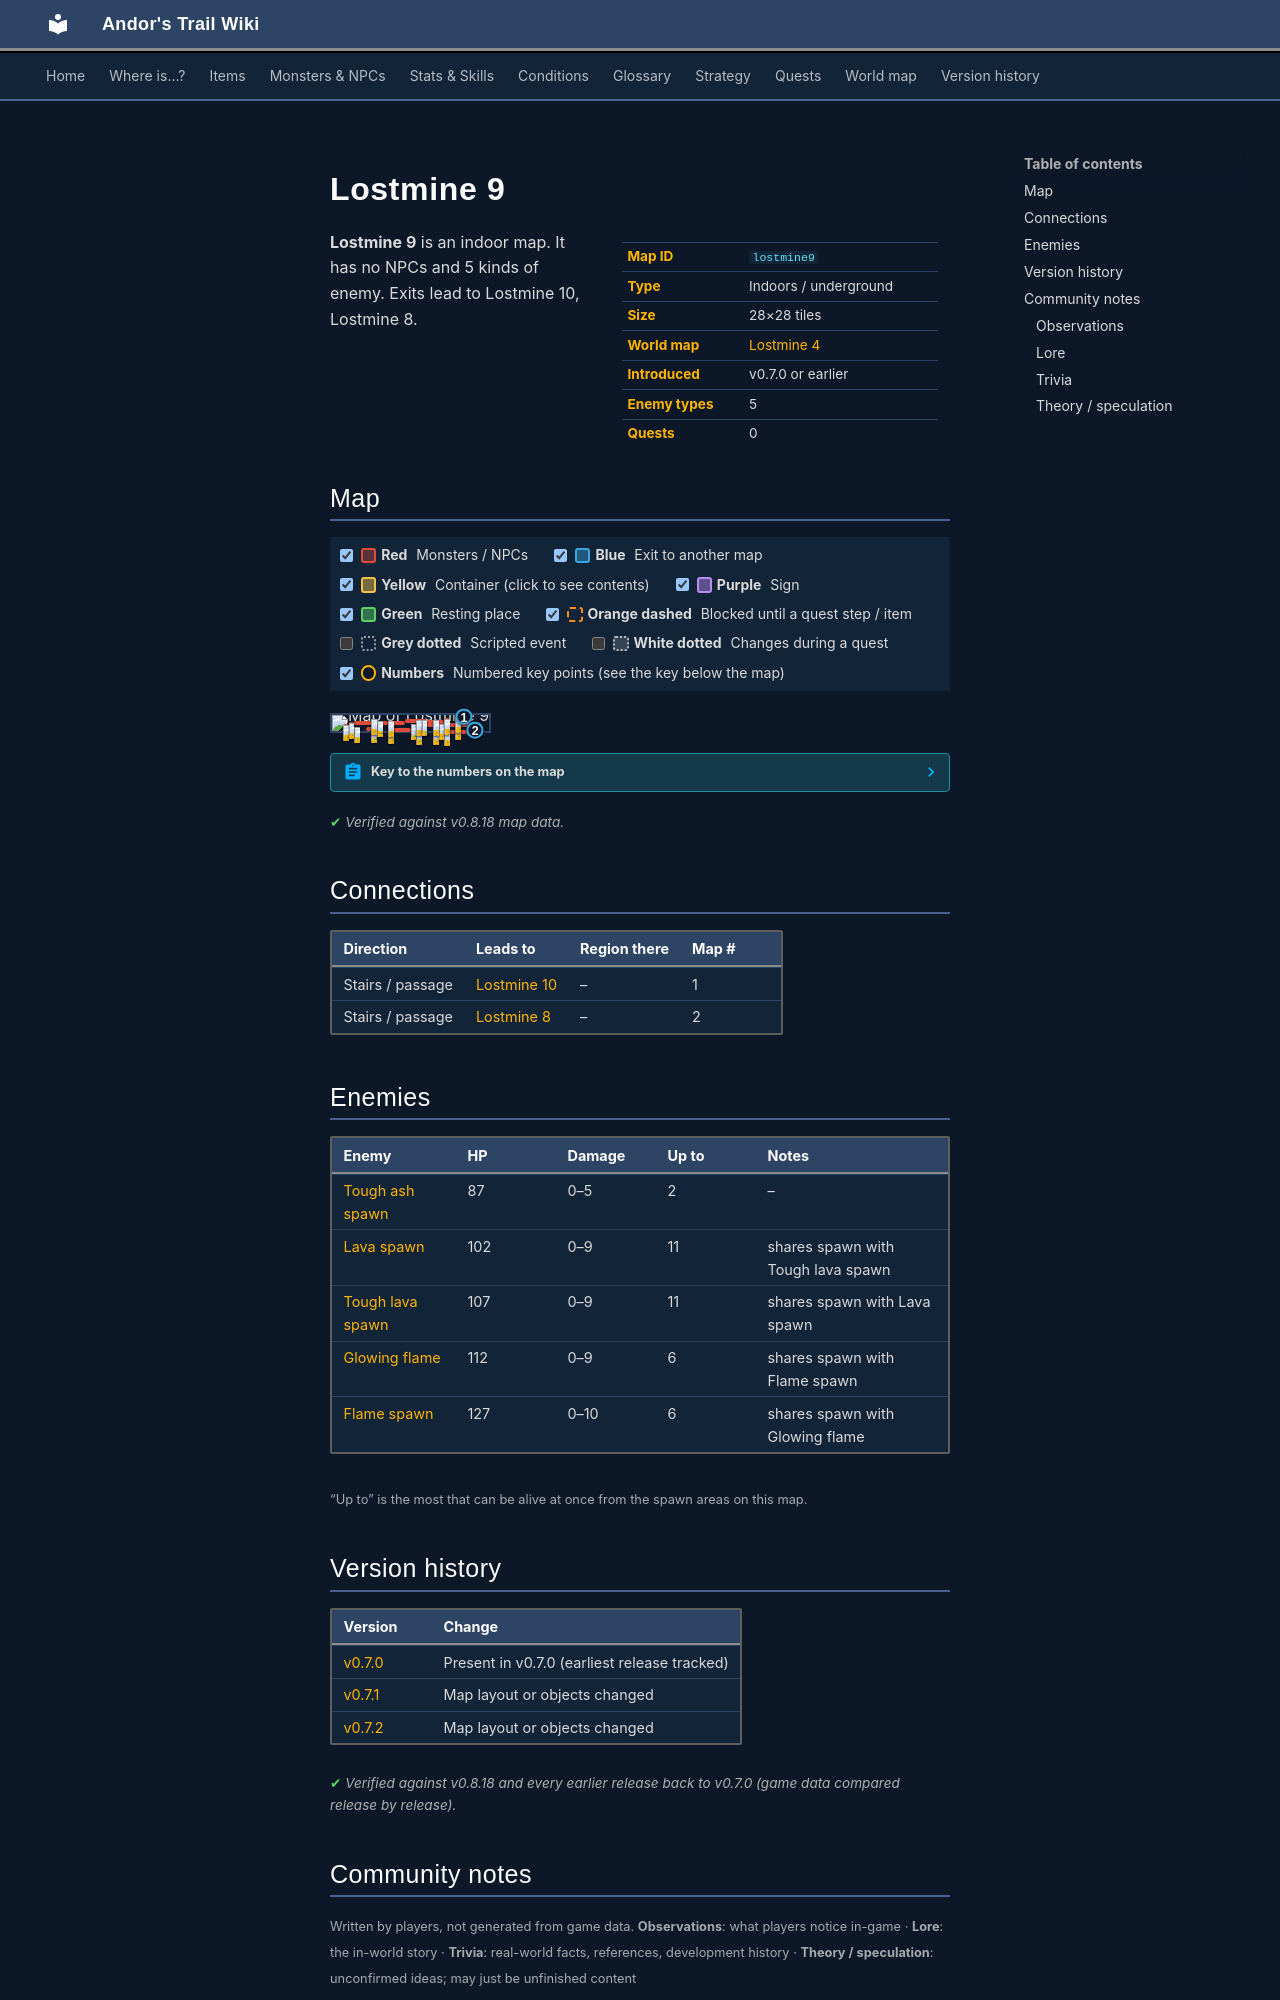

repository: asdfghjkl628/Andor-s-Trail-Wikiiii · page: maps/lostmine9/index.html · generator: mkdocs

---
description: "Lostmine 9 is an indoor location in Andor's Trail. Enemies: Tough ash spawn, Lava spawn, Tough lava spawn, Glowing flame, Flame spawn. Exits to Lostmine 10, Lostmine 8."
---

# Lostmine 9

<div class="infobox" markdown>

| | |
|---|---|
| **Map ID** | `lostmine9` |
| **Type** | Indoors / underground |
| **Size** | 28×28 tiles |
| **World map** | [Lostmine 4](index.md) |
| **Introduced** | v0.7.0 or earlier |
| **Enemy types** | 5 |
| **Quests** | 0 |

</div>

**Lostmine 9** is an indoor map. It has no NPCs and 5 kinds of enemy. Exits lead to Lostmine 10, Lostmine 8.

## Map

<div class="map-legend" markdown="0"><label class="lg"><input type="checkbox" data-t="spawn" checked><span class="sw sw-spawn"></span><b>Red</b>&nbsp;Monsters / NPCs</label><label class="lg"><input type="checkbox" data-t="mapchange" checked><span class="sw sw-mapchange"></span><b>Blue</b>&nbsp;Exit to another map</label><label class="lg"><input type="checkbox" data-t="container" checked><span class="sw sw-container"></span><b>Yellow</b>&nbsp;Container (click to see contents)</label><label class="lg"><input type="checkbox" data-t="sign" checked><span class="sw sw-sign"></span><b>Purple</b>&nbsp;Sign</label><label class="lg"><input type="checkbox" data-t="rest" checked><span class="sw sw-rest"></span><b>Green</b>&nbsp;Resting place</label><label class="lg"><input type="checkbox" data-t="key" checked><span class="sw sw-key"></span><b>Orange dashed</b>&nbsp;Blocked until a quest step / item</label><label class="lg"><input type="checkbox" data-t="script"><span class="sw sw-script"></span><b>Grey dotted</b>&nbsp;Scripted event</label><label class="lg"><input type="checkbox" data-t="replace"><span class="sw sw-replace"></span><b>White dotted</b>&nbsp;Changes during a quest</label><label class="lg"><input type="checkbox" data-t="pin" checked><span class="sw sw-pin"></span><b>Numbers</b>&nbsp;Numbered key points (see the key below the map)</label></div>

<div class="map-wrap hide-script hide-replace" markdown="0"><img src="../../assets/maps/lostmine9.webp" alt="Map of Lostmine 9" width="896" height="896" loading="lazy"><a id="place-up lostmine9" class="mo mo-mapchange" href="../lostmine8/#place-down lostmine8" title="Exit to Lostmine 8" style="left:89.286%;top:89.286%;width:3.571%;height:3.571%"></a><a id="place-north" class="mo mo-mapchange" href="../lostmine10/#place-south" title="Exit to Lostmine 10" style="left:78.571%;top:7.143%;width:10.714%;height:3.571%"></a><span class="mo mo-spawn" title="Spawns: Lava spawn, Tough lava spawn" style="left:71.429%;top:92.857%;width:14.286%;height:3.571%"></span><span class="mo mo-spawn" title="Spawns: Lava spawn, Tough lava spawn" style="left:64.286%;top:89.286%;width:3.571%;height:3.571%"></span><span class="mo mo-spawn" title="Spawns: Flame spawn, Glowing flame" style="left:53.571%;top:82.143%;width:7.143%;height:7.143%"></span><span class="mo mo-spawn" title="Spawns: Flame spawn, Glowing flame" style="left:35.714%;top:82.143%;width:14.286%;height:3.571%"></span><span class="mo mo-spawn" title="Spawns: Lava spawn, Tough lava spawn" style="left:21.429%;top:71.429%;width:10.714%;height:14.286%"></span><span class="mo mo-spawn" title="Spawns: Lava spawn, Tough lava spawn" style="left:10.714%;top:71.429%;width:7.143%;height:3.571%"></span><span class="mo mo-spawn" title="Spawns: Flame spawn, Glowing flame" style="left:7.143%;top:57.143%;width:3.571%;height:7.143%"></span><span class="mo mo-spawn" title="Spawns: Lava spawn, Tough lava spawn" style="left:10.714%;top:42.857%;width:3.571%;height:10.714%"></span><span class="mo mo-spawn" title="Spawns: Flame spawn, Glowing flame" style="left:14.286%;top:35.714%;width:21.429%;height:7.143%"></span><span class="mo mo-spawn" title="Spawns: Lava spawn, Tough lava spawn" style="left:35.714%;top:39.286%;width:10.714%;height:21.429%"></span><span class="mo mo-spawn" title="Spawns: Lava spawn, Tough lava spawn" style="left:50.000%;top:57.143%;width:7.143%;height:3.571%"></span><span class="mo mo-spawn" title="Spawns: Tough ash spawn" style="left:60.714%;top:50.000%;width:32.143%;height:21.429%"></span><span class="mo mo-spawn" title="Spawns: Lava spawn, Tough lava spawn" style="left:25.000%;top:21.429%;width:3.571%;height:14.286%"></span><span class="mo mo-spawn" title="Spawns: Lava spawn, Tough lava spawn" style="left:46.429%;top:21.429%;width:14.286%;height:14.286%"></span><span class="mo mo-spawn" title="Spawns: Lava spawn, Tough lava spawn" style="left:60.714%;top:32.143%;width:10.714%;height:3.571%"></span><span class="mo mo-spawn" title="Spawns: Flame spawn, Glowing flame" style="left:71.429%;top:17.857%;width:3.571%;height:14.286%"></span><span class="mo mo-spawn" title="Spawns: Flame spawn, Glowing flame" style="left:78.571%;top:14.286%;width:3.571%;height:3.571%"></span><a class="mob" href="../../monsters/fire4/" title="Tough lava spawn" style="left:71.429%;top:92.857%;width:3.571%;height:3.571%"><img src="../../assets/icons/monsters/monsters_rltiles2_24.png" alt="Tough lava spawn"></a><a class="mob" href="../../monsters/fire4/" title="Tough lava spawn" style="left:64.286%;top:89.286%;width:3.571%;height:3.571%"><img src="../../assets/icons/monsters/monsters_rltiles2_24.png" alt="Tough lava spawn"></a><a class="mob" href="../../monsters/fire6/" title="Flame spawn" style="left:53.571%;top:85.714%;width:3.571%;height:3.571%"><img src="../../assets/icons/monsters/monsters_rltiles1_2.png" alt="Flame spawn"></a><a class="mob" href="../../monsters/fire5/" title="Glowing flame" style="left:35.714%;top:82.143%;width:3.571%;height:3.571%"><img src="../../assets/icons/monsters/monsters_rltiles1_2.png" alt="Glowing flame"></a><a class="mob" href="../../monsters/fire3/" title="Lava spawn" style="left:25.000%;top:71.429%;width:3.571%;height:3.571%"><img src="../../assets/icons/monsters/monsters_rltiles2_24.png" alt="Lava spawn"></a><a class="mob" href="../../monsters/fire4/" title="Tough lava spawn" style="left:14.286%;top:71.429%;width:3.571%;height:3.571%"><img src="../../assets/icons/monsters/monsters_rltiles2_24.png" alt="Tough lava spawn"></a><a class="mob" href="../../monsters/fire5/" title="Glowing flame" style="left:7.143%;top:60.714%;width:3.571%;height:3.571%"><img src="../../assets/icons/monsters/monsters_rltiles1_2.png" alt="Glowing flame"></a><a class="mob" href="../../monsters/fire4/" title="Tough lava spawn" style="left:10.714%;top:50.000%;width:3.571%;height:3.571%"><img src="../../assets/icons/monsters/monsters_rltiles2_24.png" alt="Tough lava spawn"></a><a class="mob" href="../../monsters/fire6/" title="Flame spawn" style="left:28.571%;top:39.286%;width:3.571%;height:3.571%"><img src="../../assets/icons/monsters/monsters_rltiles1_2.png" alt="Flame spawn"></a><a class="mob" href="../../monsters/fire4/" title="Tough lava spawn" style="left:35.714%;top:39.286%;width:3.571%;height:3.571%"><img src="../../assets/icons/monsters/monsters_rltiles2_24.png" alt="Tough lava spawn"></a><a class="mob" href="../../monsters/fire3/" title="Lava spawn" style="left:50.000%;top:57.143%;width:3.571%;height:3.571%"><img src="../../assets/icons/monsters/monsters_rltiles2_24.png" alt="Lava spawn"></a><a class="mob" href="../../monsters/ash7/" title="Tough ash spawn" style="left:78.571%;top:53.571%;width:3.571%;height:3.571%"><img src="../../assets/icons/monsters/monsters_tometik2_11.png" alt="Tough ash spawn"></a><a class="mob" href="../../monsters/ash7/" title="Tough ash spawn" style="left:67.857%;top:53.571%;width:3.571%;height:3.571%"><img src="../../assets/icons/monsters/monsters_tometik2_11.png" alt="Tough ash spawn"></a><a class="mob" href="../../monsters/fire4/" title="Tough lava spawn" style="left:25.000%;top:25.000%;width:3.571%;height:3.571%"><img src="../../assets/icons/monsters/monsters_rltiles2_24.png" alt="Tough lava spawn"></a><a class="mob" href="../../monsters/fire4/" title="Tough lava spawn" style="left:53.571%;top:32.143%;width:3.571%;height:3.571%"><img src="../../assets/icons/monsters/monsters_rltiles2_24.png" alt="Tough lava spawn"></a><a class="mob" href="../../monsters/fire3/" title="Lava spawn" style="left:57.143%;top:32.143%;width:3.571%;height:3.571%"><img src="../../assets/icons/monsters/monsters_rltiles2_24.png" alt="Lava spawn"></a><a class="mob" href="../../monsters/fire4/" title="Tough lava spawn" style="left:64.286%;top:32.143%;width:3.571%;height:3.571%"><img src="../../assets/icons/monsters/monsters_rltiles2_24.png" alt="Tough lava spawn"></a><a class="mob" href="../../monsters/fire5/" title="Glowing flame" style="left:71.429%;top:25.000%;width:3.571%;height:3.571%"><img src="../../assets/icons/monsters/monsters_rltiles1_2.png" alt="Glowing flame"></a><a class="mob" href="../../monsters/fire5/" title="Glowing flame" style="left:78.571%;top:14.286%;width:3.571%;height:3.571%"><img src="../../assets/icons/monsters/monsters_rltiles1_2.png" alt="Glowing flame"></a><a class="pin pin-exit" href="#key-1" style="left:83.929%;top:8.929%" title="Exit (stairs / passage): to [Lostmine 10](lostmine10.md)">1</a><a class="pin pin-exit" href="#key-2" style="left:91.071%;top:91.071%" title="Exit (stairs / passage): to [Lostmine 8](lostmine8.md)">2</a></div>

??? abstract "Key to the numbers on the map"

    | # | What | Details |
    |---|---|---|
    | <span id="key-1"></span>1 | Exit (stairs / passage) | to [Lostmine 10](lostmine10.md) |
    | <span id="key-2"></span>2 | Exit (stairs / passage) | to [Lostmine 8](lostmine8.md) |


<p class="verified">Verified against v0.8.18 map data.</p>

## Connections

| Direction | Leads to | Region there | Map # |
|---|---|---|---|
| Stairs / passage | [Lostmine 10](lostmine10.md) | – | 1 |
| Stairs / passage | [Lostmine 8](lostmine8.md) | – | 2 |

## Enemies

| Enemy | HP | Damage | Up to | Notes |
|---|---|---|---|---|
| [Tough ash spawn](../monsters/ash7.md) | 87 | 0–5 | 2 | – |
| [Lava spawn](../monsters/fire3.md) | 102 | 0–9 | 11 | shares spawn with Tough lava spawn |
| [Tough lava spawn](../monsters/fire4.md) | 107 | 0–9 | 11 | shares spawn with Lava spawn |
| [Glowing flame](../monsters/fire5.md) | 112 | 0–9 | 6 | shares spawn with Flame spawn |
| [Flame spawn](../monsters/fire6.md) | 127 | 0–10 | 6 | shares spawn with Glowing flame |

<small>“Up to” is the most that can be alive at once from the spawn areas on this map.</small>


## Version history

| Version | Change |
|---|---|
| [v0.7.0](../versions/0.7.0.md) | Present in v0.7.0 (earliest release tracked) |
| [v0.7.1](../versions/0.7.1.md) | Map layout or objects changed |
| [v0.7.2](../versions/0.7.2.md) | Map layout or objects changed |

<p class="verified">Verified against v0.8.18 and every earlier release back to v0.7.0 (game data compared release by release).</p>


## Community notes

<small>Written by players, not generated from game data. **Observations**: what players notice in-game · **Lore**: the in-world story · **Trivia**: real-world facts, references, development history · **Theory / speculation**: unconfirmed ideas; may just be unfinished content</small>
